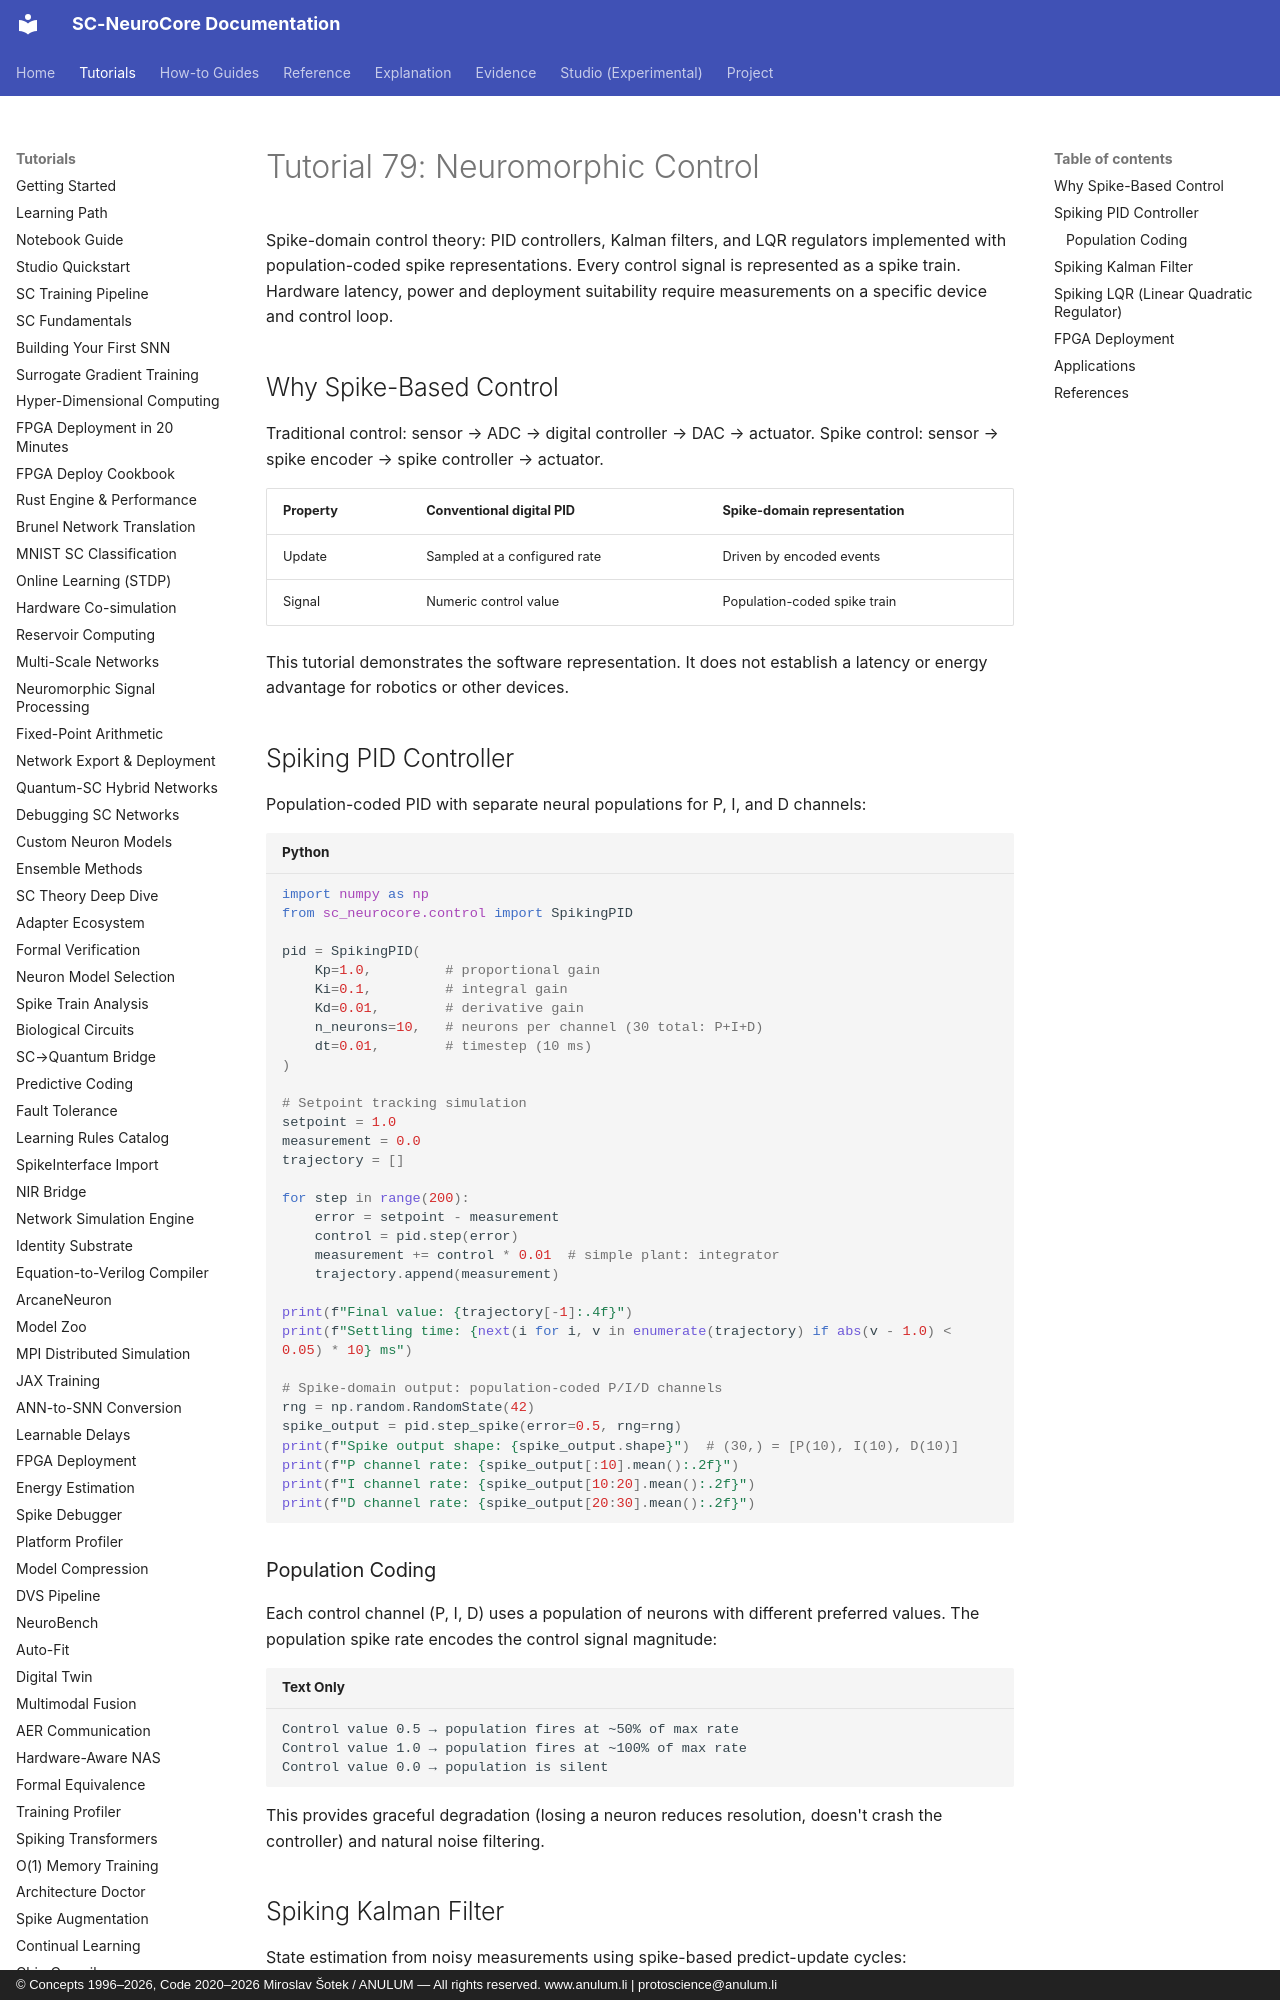

repository: anulum/sc-neurocore · page: tutorials/79_control/index.html · generator: mkdocs · copyright: © Concepts 1996–2026, Code 2020–2026 Miroslav Šotek / ANULUM — All rights reserved. www.anulum.li | protoscience@anulum.li

# Tutorial 79: Neuromorphic Control

Spike-domain control theory: PID controllers, Kalman filters, and LQR
regulators implemented with population-coded spike representations.
Every control signal is represented as a spike train. Hardware latency,
power and deployment suitability require measurements on a specific
device and control loop.

## Why Spike-Based Control

Traditional control: sensor → ADC → digital controller → DAC → actuator.
Spike control: sensor → spike encoder → spike controller → actuator.

| Property | Conventional digital PID | Spike-domain representation |
|----------|--------------------------|-----------------------------|
| Update | Sampled at a configured rate | Driven by encoded events |
| Signal | Numeric control value | Population-coded spike train |

This tutorial demonstrates the software representation. It does not
establish a latency or energy advantage for robotics or other devices.

## Spiking PID Controller

Population-coded PID with separate neural populations for P, I, and D
channels:

```python
import numpy as np
from sc_neurocore.control import SpikingPID

pid = SpikingPID(
    Kp=1.0,         # proportional gain
    Ki=0.1,         # integral gain
    Kd=0.01,        # derivative gain
    n_neurons=10,   # neurons per channel (30 total: P+I+D)
    dt=0.01,        # timestep (10 ms)
)

# Setpoint tracking simulation
setpoint = 1.0
measurement = 0.0
trajectory = []

for step in range(200):
    error = setpoint - measurement
    control = pid.step(error)
    measurement += control * 0.01  # simple plant: integrator
    trajectory.append(measurement)

print(f"Final value: {trajectory[-1]:.4f}")
print(f"Settling time: {next(i for i, v in enumerate(trajectory) if abs(v - 1.0) < 0.05) * 10} ms")

# Spike-domain output: population-coded P/I/D channels
rng = np.random.RandomState(42)
spike_output = pid.step_spike(error=0.5, rng=rng)
print(f"Spike output shape: {spike_output.shape}")  # (30,) = [P(10), I(10), D(10)]
print(f"P channel rate: {spike_output[:10].mean():.2f}")
print(f"I channel rate: {spike_output[10:20].mean():.2f}")
print(f"D channel rate: {spike_output[20:30].mean():.2f}")
```
